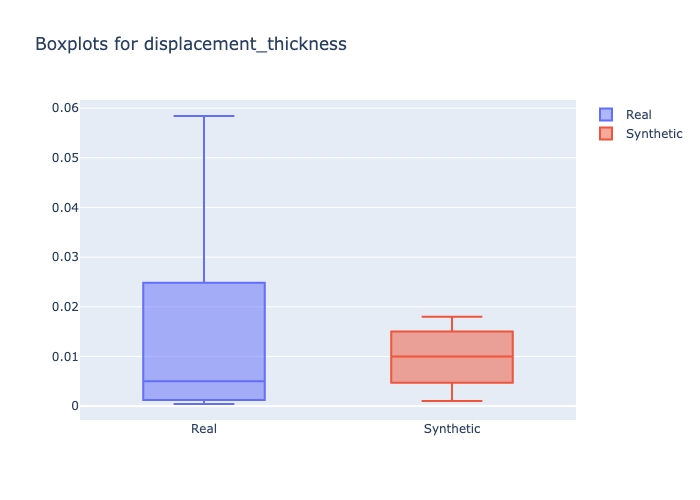

The data file committed next to this chart (first rows):
min, 1st_quantile, mean, median, 3rd_quantile, max
0.0004123, 0.001482, 0.01061, 0.004978, 0.01367, 0.05841
0.001, 0.005945, 0.01002, 0.01, 0.014, 0.018
